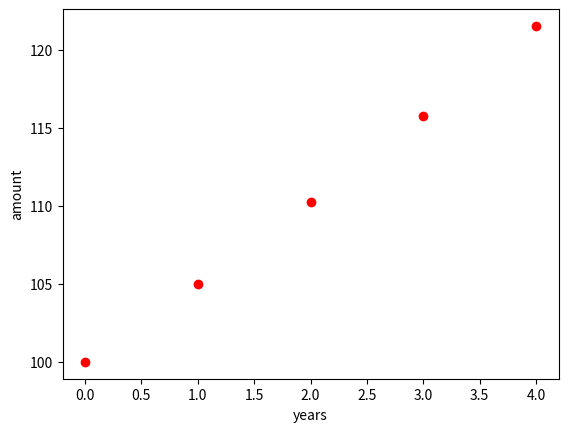

Write Python code to recreate this figure.
import numpy as np
import matplotlib.pyplot as plt
x0 = 100                      # initial amount
p = 5                         # interest rate
N = 4                         # number of years
index_set = range(N + 1)
x = np.zeros(len(index_set))

x[0] = x0
for n in index_set[1:]:
    x[n] = x[n - 1] + (p / 100.0) * x[n - 1]

plt.plot(index_set, x, 'ro')
plt.xlabel('years')
plt.ylabel('amount')
plt.show()
